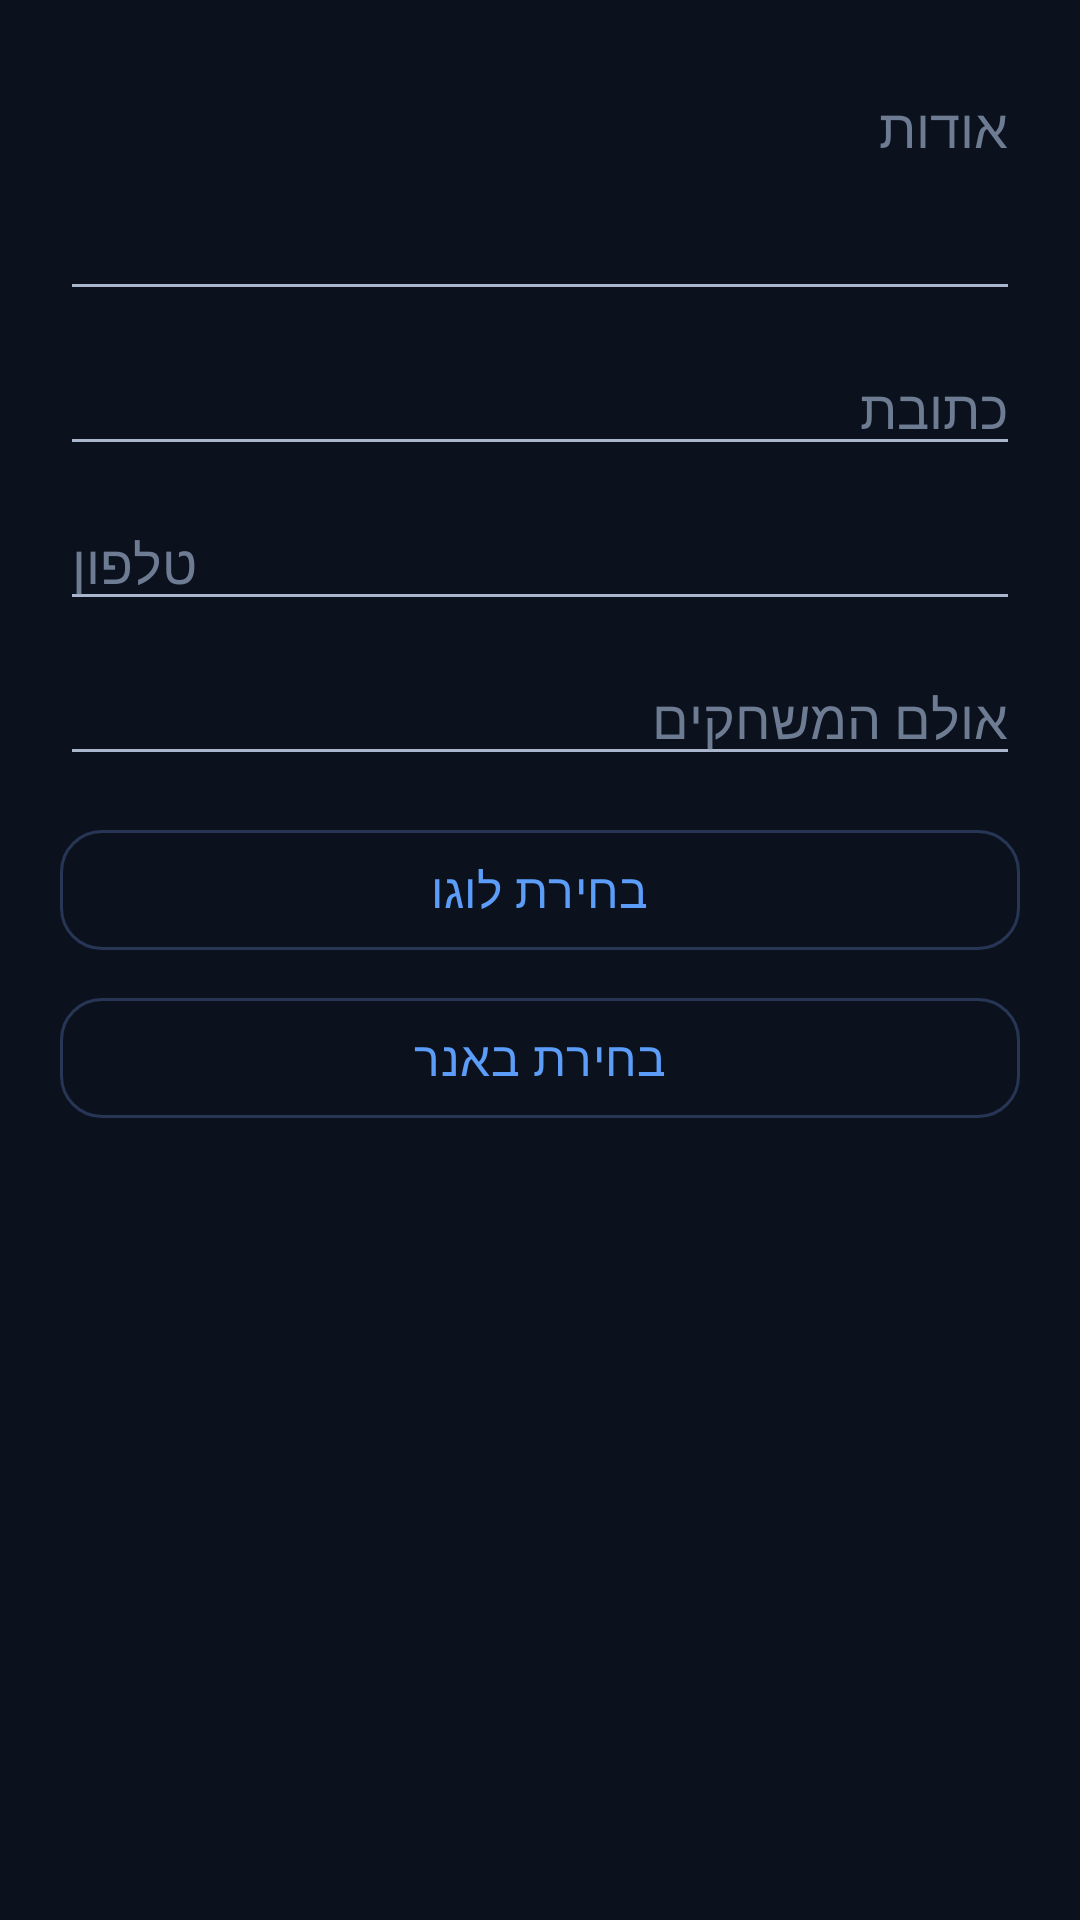

This screen was rendered from an Android layout file. Write that file and the resources it references.
<!-- AndroidManifest.xml: application theme Theme.PTChess -->
<!-- res/layout/dialog_edit_club.xml -->
<?xml version="1.0" encoding="utf-8"?>
<ScrollView xmlns:android="http://schemas.android.com/apk/res/android"
    android:layout_width="match_parent"
    android:layout_height="wrap_content">

    <LinearLayout
        android:layout_width="match_parent"
        android:layout_height="wrap_content"
        android:orientation="vertical"
        android:padding="20dp">

        <EditText
            android:id="@+id/editDescription"
            android:layout_width="match_parent"
            android:layout_height="wrap_content"
            android:gravity="top"
            android:minLines="3"
            android:hint="@string/club_about"
            android:inputType="textMultiLine"
            android:maxLength="4000"
            android:textColor="@color/text_primary"
            android:textColorHint="@color/text_muted"
            android:importantForAutofill="no" />

        <EditText
            android:id="@+id/editAddress"
            android:layout_width="match_parent"
            android:layout_height="wrap_content"
            android:layout_marginTop="10dp"
            android:hint="@string/club_address_label"
            android:inputType="text"
            android:maxLength="200"
            android:textColor="@color/text_primary"
            android:textColorHint="@color/text_muted"
            android:importantForAutofill="no" />

        <EditText
            android:id="@+id/editContact"
            android:layout_width="match_parent"
            android:layout_height="wrap_content"
            android:layout_marginTop="10dp"
            android:hint="@string/phone"
            android:inputType="phone"
            android:maxLength="30"
            android:textColor="@color/text_primary"
            android:textColorHint="@color/text_muted"
            android:importantForAutofill="no" />

        <EditText
            android:id="@+id/editHall"
            android:layout_width="match_parent"
            android:layout_height="wrap_content"
            android:layout_marginTop="10dp"
            android:hint="@string/club_hall_label"
            android:inputType="text"
            android:maxLength="120"
            android:textColor="@color/text_primary"
            android:textColorHint="@color/text_muted"
            android:importantForAutofill="no" />

        <com.google.android.material.button.MaterialButton
            android:id="@+id/btnChooseLogo"
            style="@style/Widget.PTChess.Button.Outlined"
            android:layout_width="match_parent"
            android:layout_height="wrap_content"
            android:layout_marginTop="14dp"
            android:text="@string/choose_logo" />

        <com.google.android.material.button.MaterialButton
            android:id="@+id/btnChooseBanner"
            style="@style/Widget.PTChess.Button.Outlined"
            android:layout_width="match_parent"
            android:layout_height="wrap_content"
            android:layout_marginTop="8dp"
            android:text="@string/choose_banner" />
    </LinearLayout>
</ScrollView>
<!-- resources referenced by this layout -->
<resources>
  <color name="text_muted">#FF6E7C93</color>
  <color name="text_primary">#FFF3F6FB</color>
  <string name="choose_banner">בחירת באנר</string>
  <string name="choose_logo">בחירת לוגו</string>
  <string name="club_about">אודות</string>
  <string name="club_address_label">כתובת</string>
  <string name="club_hall_label">אולם המשחקים</string>
  <string name="phone">טלפון</string>
  <style name="Widget.PTChess.Button.Outlined" parent="Widget.Material3.Button.OutlinedButton">
          <item name="android:textColor">@color/blue_light</item>
          <item name="strokeColor">@color/stroke_600</item>
          <item name="cornerRadius">14dp</item>
          <item name="android:textAllCaps">false</item>
      </style>
  <style name="Theme.PTChess" parent="Theme.Material3.Dark.NoActionBar">
          <item name="colorPrimary">@color/blue_primary</item>
          <item name="colorPrimaryDark">@color/blue_primary_dark</item>
          <item name="colorOnPrimary">@color/white</item>
          <item name="colorSecondary">@color/gold_accent</item>
          <item name="colorOnSecondary">@color/black_900</item>
  
          <item name="android:colorBackground">@color/black_800</item>
          <item name="colorSurface">@color/surface_800</item>
          <item name="colorOnSurface">@color/text_primary</item>
          <item name="colorOnBackground">@color/text_primary</item>
          <item name="colorError">@color/danger</item>
  
          <item name="android:statusBarColor">@color/black_900</item>
          <item name="android:navigationBarColor">@color/black_900</item>
          <item name="android:windowLightStatusBar">false</item>
  
          <item name="android:textColorPrimary">@color/text_primary</item>
          <item name="android:textColorSecondary">@color/text_secondary</item>
  
          <item name="materialButtonStyle">@style/Widget.PTChess.Button</item>
          <item name="textInputStyle">@style/Widget.PTChess.TextInput</item>
      </style>
  <color name="blue_light">#FF5B9DF9</color>
  <color name="stroke_600">#FF283656</color>
  <color name="blue_primary">#FF2B6EE0</color>
  <color name="blue_primary_dark">#FF1B4DA8</color>
  <color name="white">#FFFFFFFF</color>
  <color name="gold_accent">#FFE7B04A</color>
  <color name="black_900">#FF060910</color>
  <color name="black_800">#FF0C121D</color>
  <color name="surface_800">#FF141C2B</color>
  <color name="danger">#FFE5566B</color>
  <color name="text_secondary">#FFA9B6CB</color>
  <style name="Widget.PTChess.Button" parent="Widget.Material3.Button">
          <item name="backgroundTint">@color/blue_primary</item>
          <item name="android:textColor">@color/white</item>
          <item name="cornerRadius">14dp</item>
          <item name="android:textAllCaps">false</item>
          <item name="android:letterSpacing">0.01</item>
          <item name="android:paddingTop">14dp</item>
          <item name="android:paddingBottom">14dp</item>
          <item name="android:textSize">16sp</item>
      </style>
  <style name="Widget.PTChess.TextInput" parent="Widget.Material3.TextInputLayout.OutlinedBox">
          <item name="boxStrokeColor">@color/blue_light</item>
          <item name="boxCornerRadiusTopStart">14dp</item>
          <item name="boxCornerRadiusTopEnd">14dp</item>
          <item name="boxCornerRadiusBottomStart">14dp</item>
          <item name="boxCornerRadiusBottomEnd">14dp</item>
          <item name="hintTextColor">@color/blue_light</item>
          <item name="android:textColorHint">@color/text_muted</item>
      </style>
</resources>
